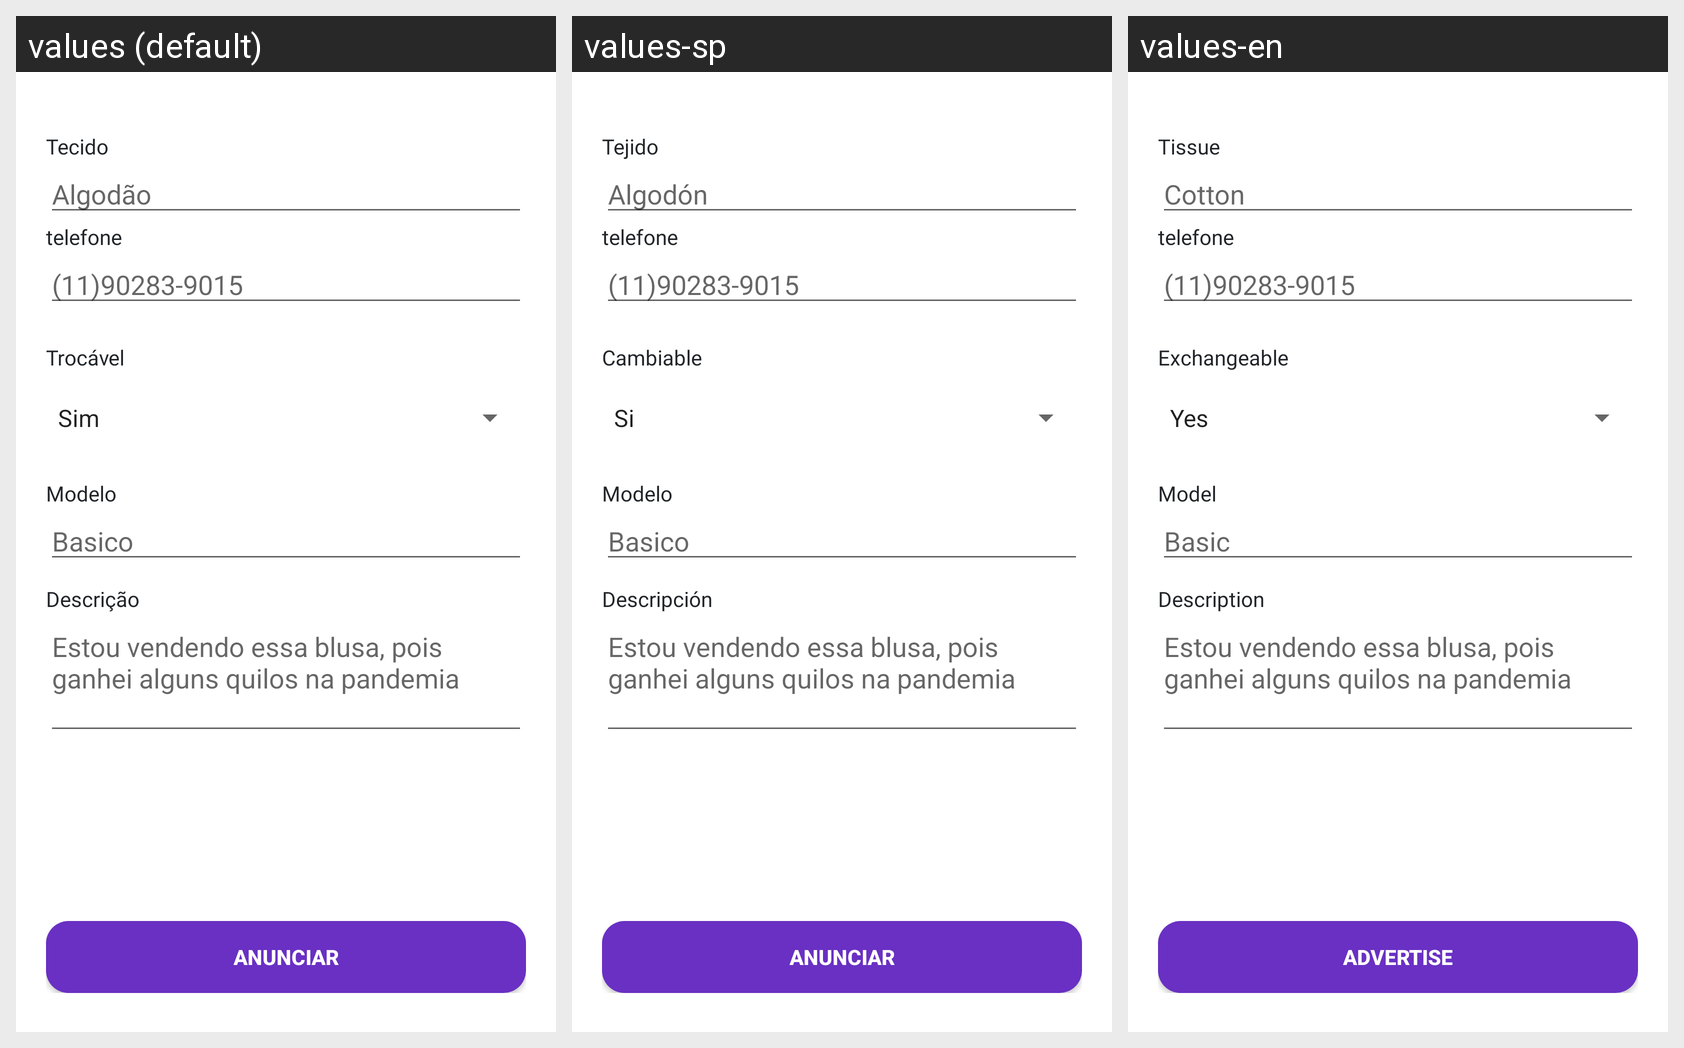

Strings drawn on this Android screen and how each of the app's shown locales translates them:
Android screen res/layout/fragment_adicionar_produto_com_fotos.xml rendered under 3 locales, left to right: values (default), values-sp, values-en. Device: Nexus 5 (rendered at 1080×1920; each locale shown at half size, 540×960, under a caption strip naming it); theme Theme.HyperXpress.
Strings drawn on this screen, with the default value and each locale's value (text and hints the layout hard-codes, and strings that could not be matched under every locale, appear in the picture but are not listed):

tecido
  values: Tecido
  values-sp: Tejido
  values-en: Tissue

hint_tecido
  values: Algodão
  values-sp: Algodón
  values-en: Cotton

telefone
  values: telefone
  values-sp: telefone  [not translated; the default value is used]
  values-en: telefone  [not translated; the default value is used]

hint_telefone
  values: (11)90283-9015
  values-sp: (11)90283-9015
  values-en: (11)90283-9015

trocavel
  values: Trocável
  values-sp: Cambiable
  values-en: Exchangeable

modelo_produto
  values: Modelo
  values-sp: Modelo
  values-en: Model

hint_modelo_produto
  values: Basico
  values-sp: Basico
  values-en: Basic

descricao
  values: Descrição
  values-sp: Descripción
  values-en: Description

anunciar
  values: Anunciar
  values-sp: Anunciar
  values-en: Advertise
